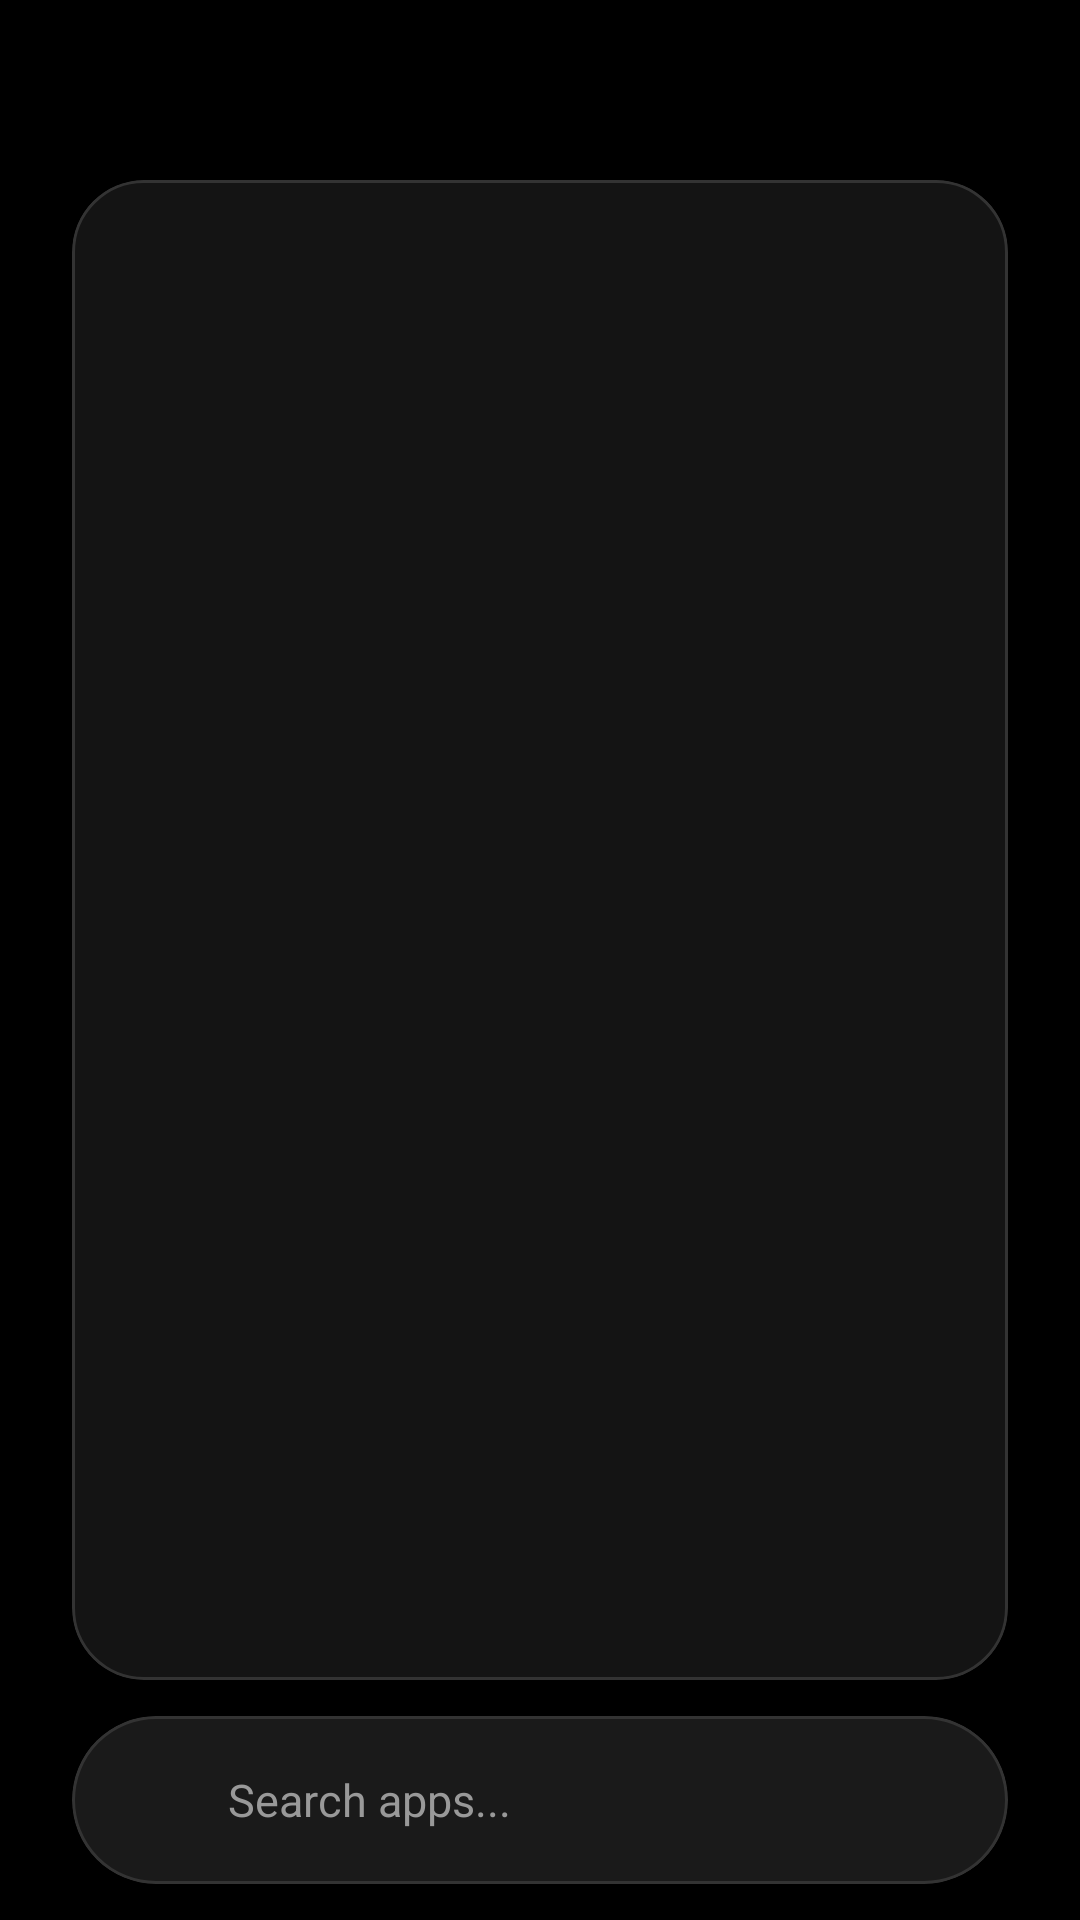

This screen was rendered from an Android layout file. Write that file and the resources it references.
<!-- AndroidManifest.xml: activity theme Theme.LMUILauncher.Opaque -->
<!-- res/layout/activity_search_panel.xml -->
<?xml version="1.0" encoding="utf-8"?>

<androidx.constraintlayout.widget.ConstraintLayout
    xmlns:android="http://schemas.android.com/apk/res/android"
    xmlns:app="http://schemas.android.com/apk/res-auto"
    xmlns:tools="http://schemas.android.com/tools"
    android:layout_width="match_parent"
    android:layout_height="match_parent"
    android:background="#80000000">

    <com.google.android.material.card.MaterialCardView
        android:id="@+id/searchResultsPanel"
        android:layout_width="0dp"
        android:layout_height="0dp"
        app:cardBackgroundColor="#CC1A1A1A"
        app:cardCornerRadius="24dp"
        app:cardElevation="0dp"
        app:strokeWidth="1dp"
        app:strokeColor="#333333"
        app:layout_constraintBottom_toTopOf="@id/searchBar"
        app:layout_constraintStart_toStartOf="@id/searchBar"
        app:layout_constraintEnd_toEndOf="@id/searchBar"
        app:layout_constraintTop_toTopOf="parent"
        android:layout_marginBottom="12dp"
        android:layout_marginTop="60dp">

        <androidx.recyclerview.widget.RecyclerView
            android:id="@+id/searchResultsRecycler"
            android:layout_width="match_parent"
            android:layout_height="match_parent"
            android:padding="8dp"
            android:clipToPadding="false"
            android:overScrollMode="never"
            tools:listitem="@layout/item_app"
            app:layoutManager="androidx.recyclerview.widget.GridLayoutManager"
            app:spanCount="4"/>
    </com.google.android.material.card.MaterialCardView>

    <com.google.android.material.card.MaterialCardView
        android:id="@+id/searchBar"
        android:layout_width="0dp"
        android:layout_height="56dp"
        app:cardBackgroundColor="#1A1A1A"
        app:cardCornerRadius="28dp"
        app:cardElevation="0dp"
        app:strokeWidth="1dp"
        app:strokeColor="#333333"
        app:layout_constraintBottom_toBottomOf="parent"
        app:layout_constraintStart_toStartOf="parent"
        app:layout_constraintEnd_toEndOf="parent"
        android:layout_marginBottom="12dp"
        android:layout_marginStart="24dp"
        android:layout_marginEnd="24dp">

        <LinearLayout
            android:layout_width="match_parent"
            android:layout_height="match_parent"
            android:orientation="horizontal"
            android:gravity="center_vertical"
            android:paddingStart="20dp"
            android:paddingEnd="12dp">

            <ImageView
                android:layout_width="20dp"
                android:layout_height="20dp"
                android:src="@drawable/ic_search"
                app:tint="#999999"/>

            <EditText
                android:id="@+id/searchEditText"
                android:layout_width="0dp"
                android:layout_height="match_parent"
                android:layout_weight="1"
                android:background="@android:color/transparent"
                android:hint="Search apps..."
                android:textColor="#FFFFFF"
                android:textColorHint="#999999"
                android:textSize="15sp"
                android:fontFamily="sans-serif"
                android:layout_marginStart="12dp"
                android:imeOptions="actionSearch"
                android:inputType="text"
                android:maxLines="1"
                android:importantForAutofill="no"
                android:focusable="true"
                android:focusableInTouchMode="true">
                <requestFocus />
            </EditText>

            <ImageView
                android:id="@+id/clearSearch"
                android:layout_width="24dp"
                android:layout_height="24dp"
                android:src="@drawable/ic_close"
                android:padding="4dp"
                android:visibility="gone"
                app:tint="#999999"/>
        </LinearLayout>
    </com.google.android.material.card.MaterialCardView>

</androidx.constraintlayout.widget.ConstraintLayout>
<!-- res/layout/item_app.xml (included above) -->
<?xml version="1.0" encoding="utf-8"?>

<LinearLayout xmlns:android="http://schemas.android.com/apk/res/android"
    xmlns:app="http://schemas.android.com/apk/res-auto"
    android:layout_width="match_parent"
    android:layout_height="wrap_content"
    android:orientation="vertical"
    android:gravity="center"
    android:padding="12dp"
    android:background="?attr/selectableItemBackground">

    <com.google.android.material.card.MaterialCardView
        android:layout_width="56dp"
        android:layout_height="56dp"
        app:cardCornerRadius="0dp"
        app:cardElevation="0dp"
        app:cardBackgroundColor="@android:color/transparent">

        <ImageView
            android:id="@+id/appIcon"
            android:layout_width="match_parent"
            android:layout_height="match_parent"
            android:scaleType="fitCenter"/>

    </com.google.android.material.card.MaterialCardView>

    <TextView
        android:id="@+id/appName"
        android:layout_width="match_parent"
        android:layout_height="wrap_content"
        android:text="App Name"
        android:textColor="#FFFFFF"
        android:textSize="11sp"
        android:fontFamily="@font/inter_regular"
        android:gravity="center"
        android:maxLines="2"
        android:ellipsize="end"
        android:layout_marginTop="8dp"
        android:letterSpacing="0.01"/>

</LinearLayout>
<!-- resources referenced by this layout -->
<resources>
  <!-- drawable ic_close (drawable) -->
  <?xml version="1.0" encoding="utf-8"?>
  
  <vector xmlns:android="http://schemas.android.com/apk/res/android"
      android:width="24dp"
      android:height="24dp"
      android:viewportWidth="24"
      android:viewportHeight="24">
      <path
          android:fillColor="#FFFFFF"
          android:pathData="M19,6.41L17.59,5 12,10.59 6.41,5 5,6.41 10.59,12 5,17.59 6.41,19 12,13.41 17.59,19 19,17.59 13.41,12z"/>
  </vector>
  <style name="Theme.LMUILauncher.Opaque" parent="Theme.LMUILauncher">
          <item name="android:windowIsTranslucent">false</item>
          <item name="android:windowIsFloating">false</item>
      </style>
  <style name="Theme.LMUILauncher" parent="Theme.MaterialComponents.DayNight.NoActionBar">
          
          <item name="colorPrimary">#000000</item>
          <item name="colorPrimaryVariant">#000000</item>
          <item name="colorOnPrimary">#FFFFFF</item>
  
          
          <item name="colorSecondary">#1A1A1A</item>
          <item name="colorSecondaryVariant">#1A1A1A</item>
          <item name="colorOnSecondary">#FFFFFF</item>
  
          
          <item name="android:statusBarColor">#00000000</item>
          <item name="android:navigationBarColor">#00000000</item>
          <item name="android:windowTranslucentStatus">false</item>
          <item name="android:windowTranslucentNavigation">false</item>
          <item name="android:windowDrawsSystemBarBackgrounds">true</item>
          <item name="android:windowLightStatusBar">false</item>
  
          
          <item name="android:windowBackground">#000000</item>
          <item name="android:colorBackground">#000000</item>
          
          
          <item name="android:windowShowWallpaper">false</item>
  
          
          <item name="android:windowLayoutInDisplayCutoutMode" tools:targetApi="p">shortEdges</item>
  
          
          <item name="android:colorControlHighlight">#33FFFFFF</item>
      </style>
</resources>
